The GitHub repository ajbanegas/CNN-CAD contains a labelled image folder "clasif-malaria" with 2 categories: decoys, inhibitors. Examples follow, each with its label.

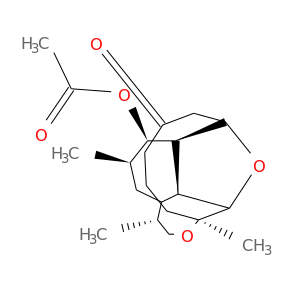
Label: inhibitors

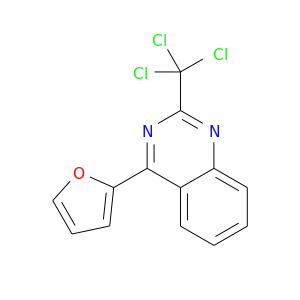
Label: decoys

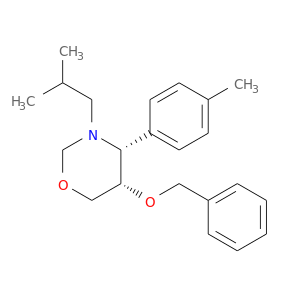
Label: decoys

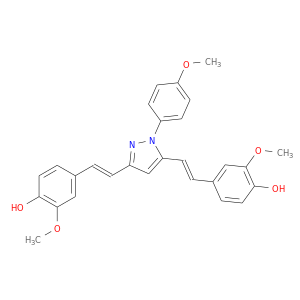
Label: decoys

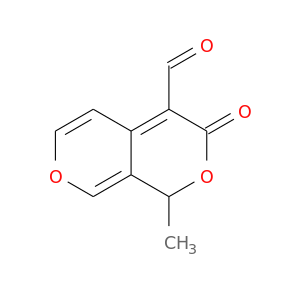
Label: inhibitors

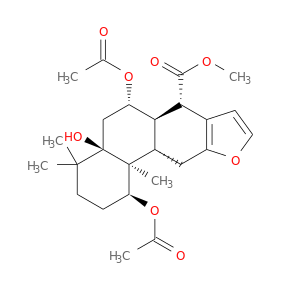
Label: inhibitors
